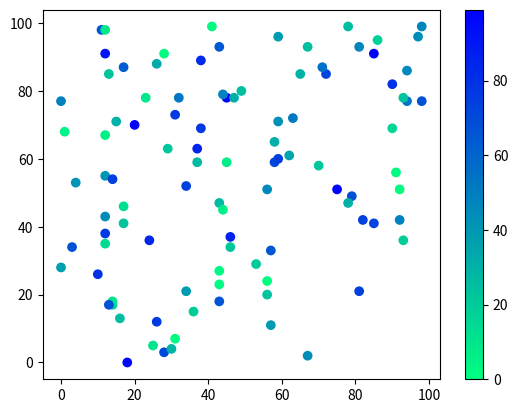

Here is the Python script that generated this plot: (Note: this script raises an exception after producing the figure.)
#import sys
#import matplotlib
#matplotlib.use('Agg')

import matplotlib.pyplot as plt
import numpy as np

x = np.random.randint(100, size=(100))
y = np.random.randint(100, size=(100))
colors = np.random.randint(100, size=(100))

plt.scatter(x, y, c=colors, cmap='winter_r')

plt.colorbar()

plt.show()

plt.savefig(sys.stdout.buffer)
sys.stdout.flush()